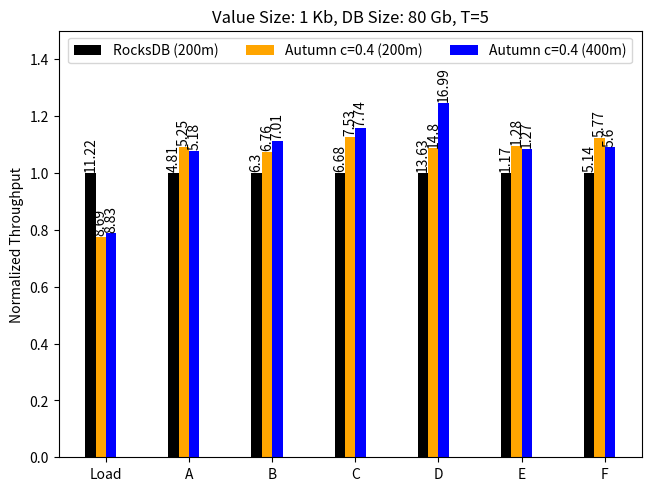

The script that saved this image:
import matplotlib.pyplot as plt
import numpy as np

benchmarks = ("Load", "A", "B", "C", "D", "E", "F")
ops_per_sec = {
    'RocksDB (200m)': (11.22, 4.81, 6.30, 6.68, 13.63, 1.17, 5.14),
    # 'Autumn c=0.8': (9.16, 4.45, 5.58, 6.40, 13.06, 1.19, 5.16),
    # 'Autumn c=0.6': (9.95, 5.03, 7.40, 6.86, 13.13, 1.19, 5.30),
    'Autumn c=0.4 (200m)': (8.69, 5.25, 6.76, 7.53, 14.80, 1.28, 5.77),
    'Autumn c=0.4 (400m)': (8.83, 5.18, 7.01, 7.74, 16.99, 1.27, 5.60),
}
colors = ['black', 'orange', 'blue', 'red']

x = np.arange(len(benchmarks))  # the label locations
width = 0.125  # the width of the bars
multiplier = 0

fig, ax = plt.subplots(layout='constrained')

i = 0
for db, measurement in ops_per_sec.items():
    offset = width * multiplier
    rects = ax.bar(x + offset, np.array(measurement)/np.array(ops_per_sec['RocksDB (200m)']), width, label=db, color=colors[i], align='center')
    ax.bar_label(rects, padding=1, rotation='vertical', labels=measurement)
    multiplier += 1
    i += 1

# Add some text for labels, title and custom x-axis tick labels, etc.
ax.set_ylabel('Normalized Throughput')
# ax.set_title('Value Size: 1 Kb, DB Size: 80 Gb, T=5, Sleep 200 min')
ax.set_title('Value Size: 1 Kb, DB Size: 80 Gb, T=5')
ax.set_xticks(x + 1.5 * width, benchmarks)
ax.legend(loc='upper center', ncols=3)
ax.set_ylim(bottom=0, top=1.5)

# plt.show()
plt.savefig('a-f.png', dpi=600)